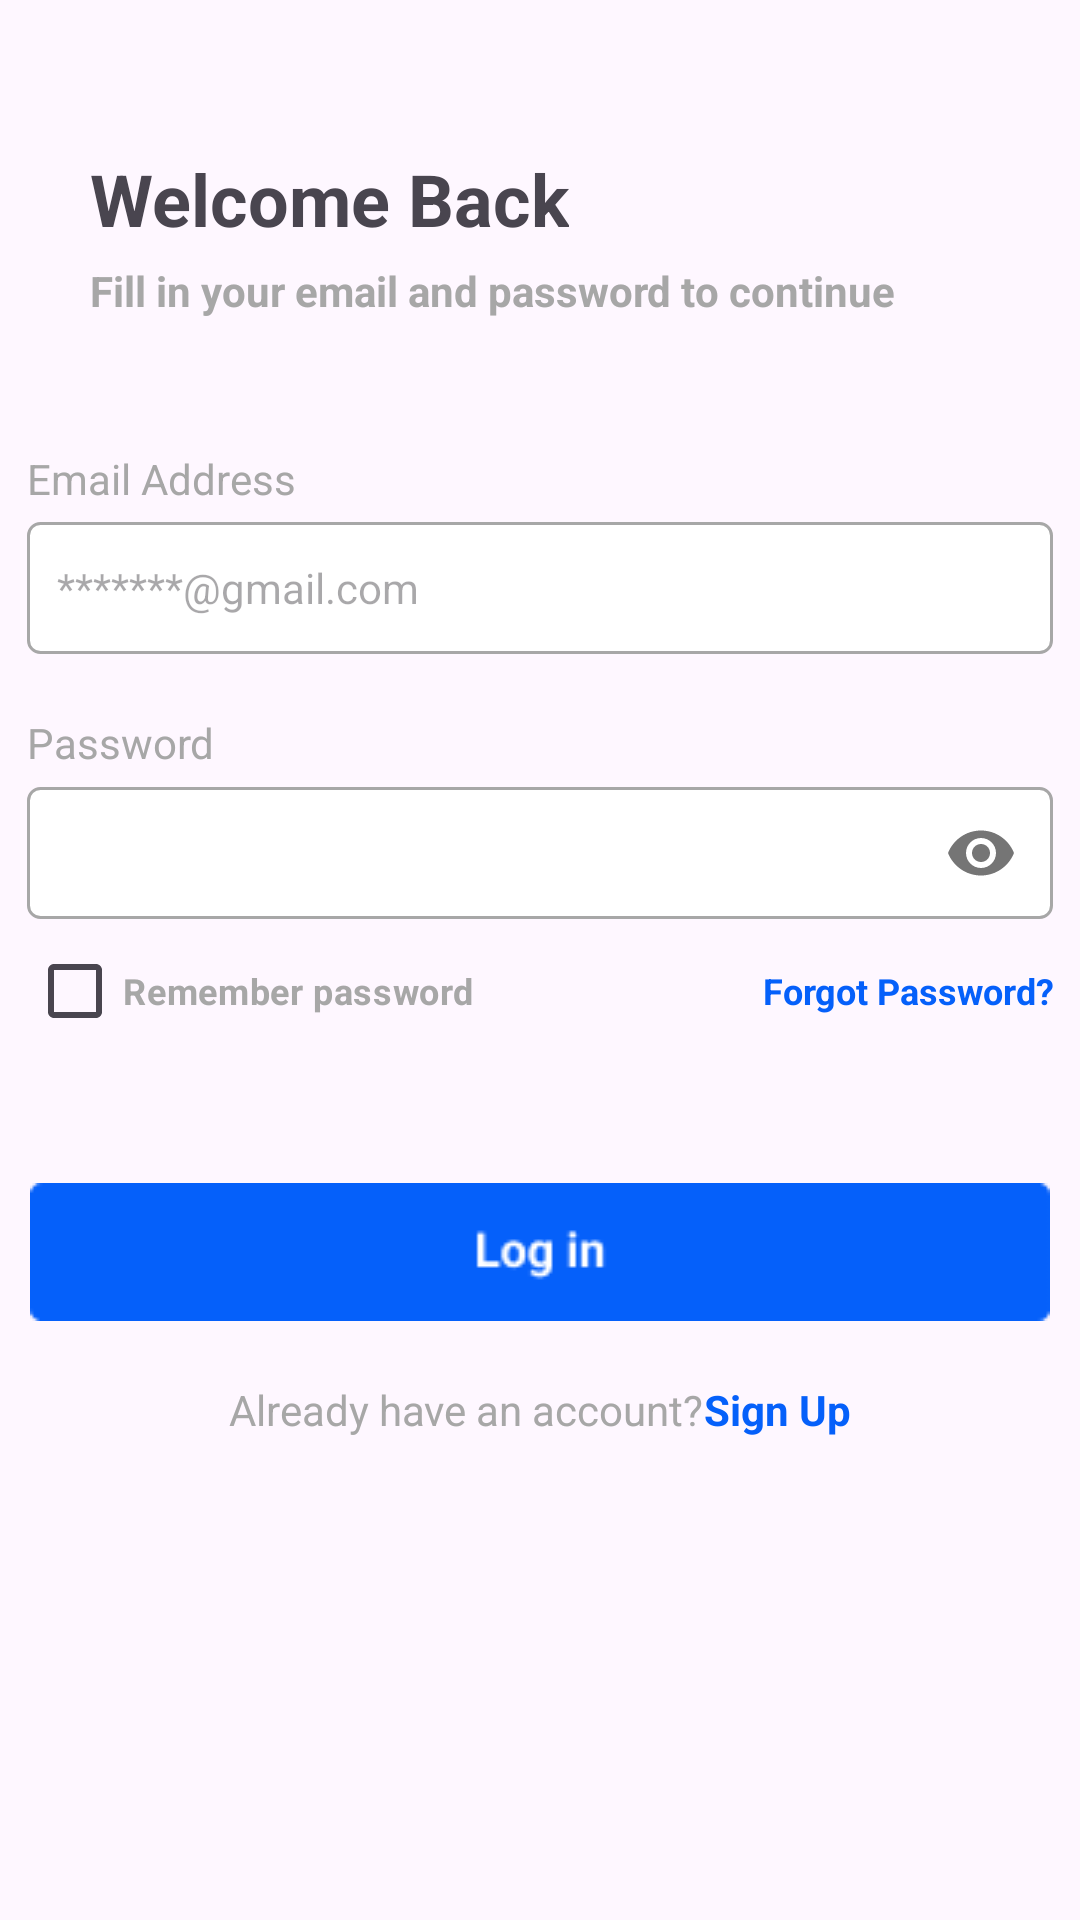

Here is an Android app screen rendered from its layout file. Give the layout XML and the strings, colors and styles it references.
<!-- AndroidManifest.xml: application theme Theme.Vadim -->
<!-- res/layout/activity_main6.xml -->
<?xml version="1.0" encoding="utf-8"?>
<androidx.constraintlayout.widget.ConstraintLayout xmlns:android="http://schemas.android.com/apk/res/android"
    xmlns:app="http://schemas.android.com/apk/res-auto"
    xmlns:tools="http://schemas.android.com/tools"
    android:layout_width="match_parent"
    android:layout_height="match_parent"
    tools:context="com.example.vadim.MainActivity6">

    <ScrollView
        android:layout_width="match_parent"
        android:layout_height="match_parent"
        tools:layout_editor_absoluteX="0dp"
        tools:layout_editor_absoluteY="-16dp">

        <LinearLayout
            android:layout_width="match_parent"
            android:layout_height="wrap_content"
            android:orientation="vertical">

            <LinearLayout
                android:layout_width="300dp"
                android:layout_height="80dp"
                android:layout_gravity="center"
                android:layout_marginTop="50dp"
                android:orientation="vertical">

                <TextView
                    android:id="@+id/textView16"
                    android:layout_width="wrap_content"
                    android:layout_height="wrap_content"
                    android:text="Welcome Back"
                    android:textSize="24dp"
                    android:textStyle="bold" />

                <TextView
                    android:id="@+id/textView17"
                    android:layout_width="wrap_content"
                    android:layout_height="wrap_content"
                    android:layout_marginTop="5dp"
                    android:text="Fill in your email and password to continue"
                    android:textColor="@color/gray"
                    android:textSize="14dp"
                    android:textStyle="bold" />

            </LinearLayout>

            <LinearLayout
                android:layout_width="342dp"
                android:layout_height="match_parent"
                android:layout_gravity="center"
                android:layout_marginTop="20dp"
                android:orientation="vertical">

                <LinearLayout
                    android:layout_width="match_parent"
                    android:layout_height="match_parent"
                    android:orientation="vertical">

                    <TextView
                        android:id="@+id/textView18"
                        android:layout_width="match_parent"
                        android:layout_height="wrap_content"
                        android:text="Email Address"
                        android:textColor="@color/gray" />

                    <EditText
                        android:id="@+id/editTextTextEmailAddress2"
                        android:layout_width="match_parent"
                        android:layout_height="44dp"
                        android:layout_gravity="center"
                        android:layout_marginTop="5dp"
                        android:background="@drawable/outline"
                        android:ems="10"
                        android:hint="*******@gmail.com"
                        android:inputType="textEmailAddress"
                        android:paddingLeft="10dp"
                        android:textSize="14dp" />
                </LinearLayout>

                <LinearLayout
                    android:layout_width="match_parent"
                    android:layout_height="match_parent"
                    android:layout_marginTop="20dp"
                    android:orientation="vertical">

                    <TextView
                        android:id="@+id/textView19"
                        android:layout_width="match_parent"
                        android:layout_height="wrap_content"
                        android:text="Password"
                        android:textColor="@color/gray" />

                    <com.google.android.material.textfield.TextInputLayout
                        android:id="@+id/etPasswordLayout1"
                        android:layout_width="match_parent"
                        android:layout_height="wrap_content"
                        android:textColorHint="@color/gray"
                        app:passwordToggleEnabled="true">

                        <com.google.android.material.textfield.TextInputEditText
                            android:id="@+id/pass1"
                            android:layout_width="match_parent"
                            android:layout_height="44dp"
                            android:background="@drawable/outline"
                            android:inputType="textPassword"
                            android:paddingTop="7dp"
                            android:textSize="15dp" />
                    </com.google.android.material.textfield.TextInputLayout>
                </LinearLayout>
            </LinearLayout>

            <LinearLayout
                android:layout_width="342dp"
                android:layout_height="match_parent"
                android:layout_gravity="center"
                android:orientation="horizontal">

                <CheckBox
                    android:id="@+id/checkBox2"
                    android:layout_width="wrap_content"
                    android:layout_height="wrap_content"
                    android:layout_weight="1"
                    android:buttonTint="@color/blue"
                    android:text="Remember password"
                    android:textColor="@color/gray"
                    android:textSize="12dp"
                    android:textStyle="bold" />

                <TextView
                    android:id="@+id/textView21"
                    android:layout_width="wrap_content"
                    android:layout_height="wrap_content"
                    android:layout_weight="1"
                    android:gravity="end"
                    android:onClick="ForgotPassword"
                    android:text="Forgot Password?"
                    android:textColor="@color/blue"
                    android:textSize="12dp"
                    android:textStyle="bold" />
            </LinearLayout>

            <LinearLayout
                android:layout_width="340dp"
                android:layout_height="match_parent"
                android:layout_gravity="center"
                android:layout_marginTop="40dp"
                android:orientation="vertical">

                <ImageButton
                    android:id="@+id/imageButton8"
                    android:layout_width="match_parent"
                    android:layout_height="wrap_content"
                    android:layout_weight="1"
                    android:background="@drawable/login" />

                <LinearLayout
                    android:layout_width="wrap_content"
                    android:layout_height="match_parent"
                    android:layout_gravity="center"
                    android:layout_marginTop="20dp"
                    android:orientation="horizontal">

                    <TextView
                        android:id="@+id/textView20"
                        android:layout_width="match_parent"
                        android:layout_height="wrap_content"
                        android:text="Already have an account?"
                        android:textColor="@color/gray" />

                    <TextView
                        android:id="@+id/textView22"
                        android:layout_width="match_parent"
                        android:layout_height="wrap_content"
                        android:onClick="Sign_Up1"
                        android:text="Sign Up"
                        android:textColor="@color/blue"
                        android:textStyle="bold" />
                </LinearLayout>
            </LinearLayout>


        </LinearLayout>
    </ScrollView>
</androidx.constraintlayout.widget.ConstraintLayout>
<!-- resources referenced by this layout -->
<resources>
  <color name="blue">#0560FA</color>
  <color name="gray">#A7A7A7</color>
  <!-- drawable login: png bitmap (drawable, 1050 bytes) -->
  <!-- drawable outline (drawable) -->
  <?xml version="1.0" encoding="utf-8"?>
  <shape xmlns:android="http://schemas.android.com/apk/res/android"
      android:shape = "rectangle">
  
      <solid android:color="@color/white" />
      <stroke android:width="1dp"
          android:color="@color/gray"/>
      <corners android:topLeftRadius="4dp"
          android:topRightRadius="4dp"
          android:bottomRightRadius="4dp"
          android:bottomLeftRadius="4dp" />
  </shape>
  <style name="Theme.Vadim" parent="Base.Theme.Vadim" />
  <color name="white">#FFFFFFFF</color>
  <style name="Base.Theme.Vadim" parent="Theme.Material3.DayNight.NoActionBar">
          
          
      </style>
</resources>
